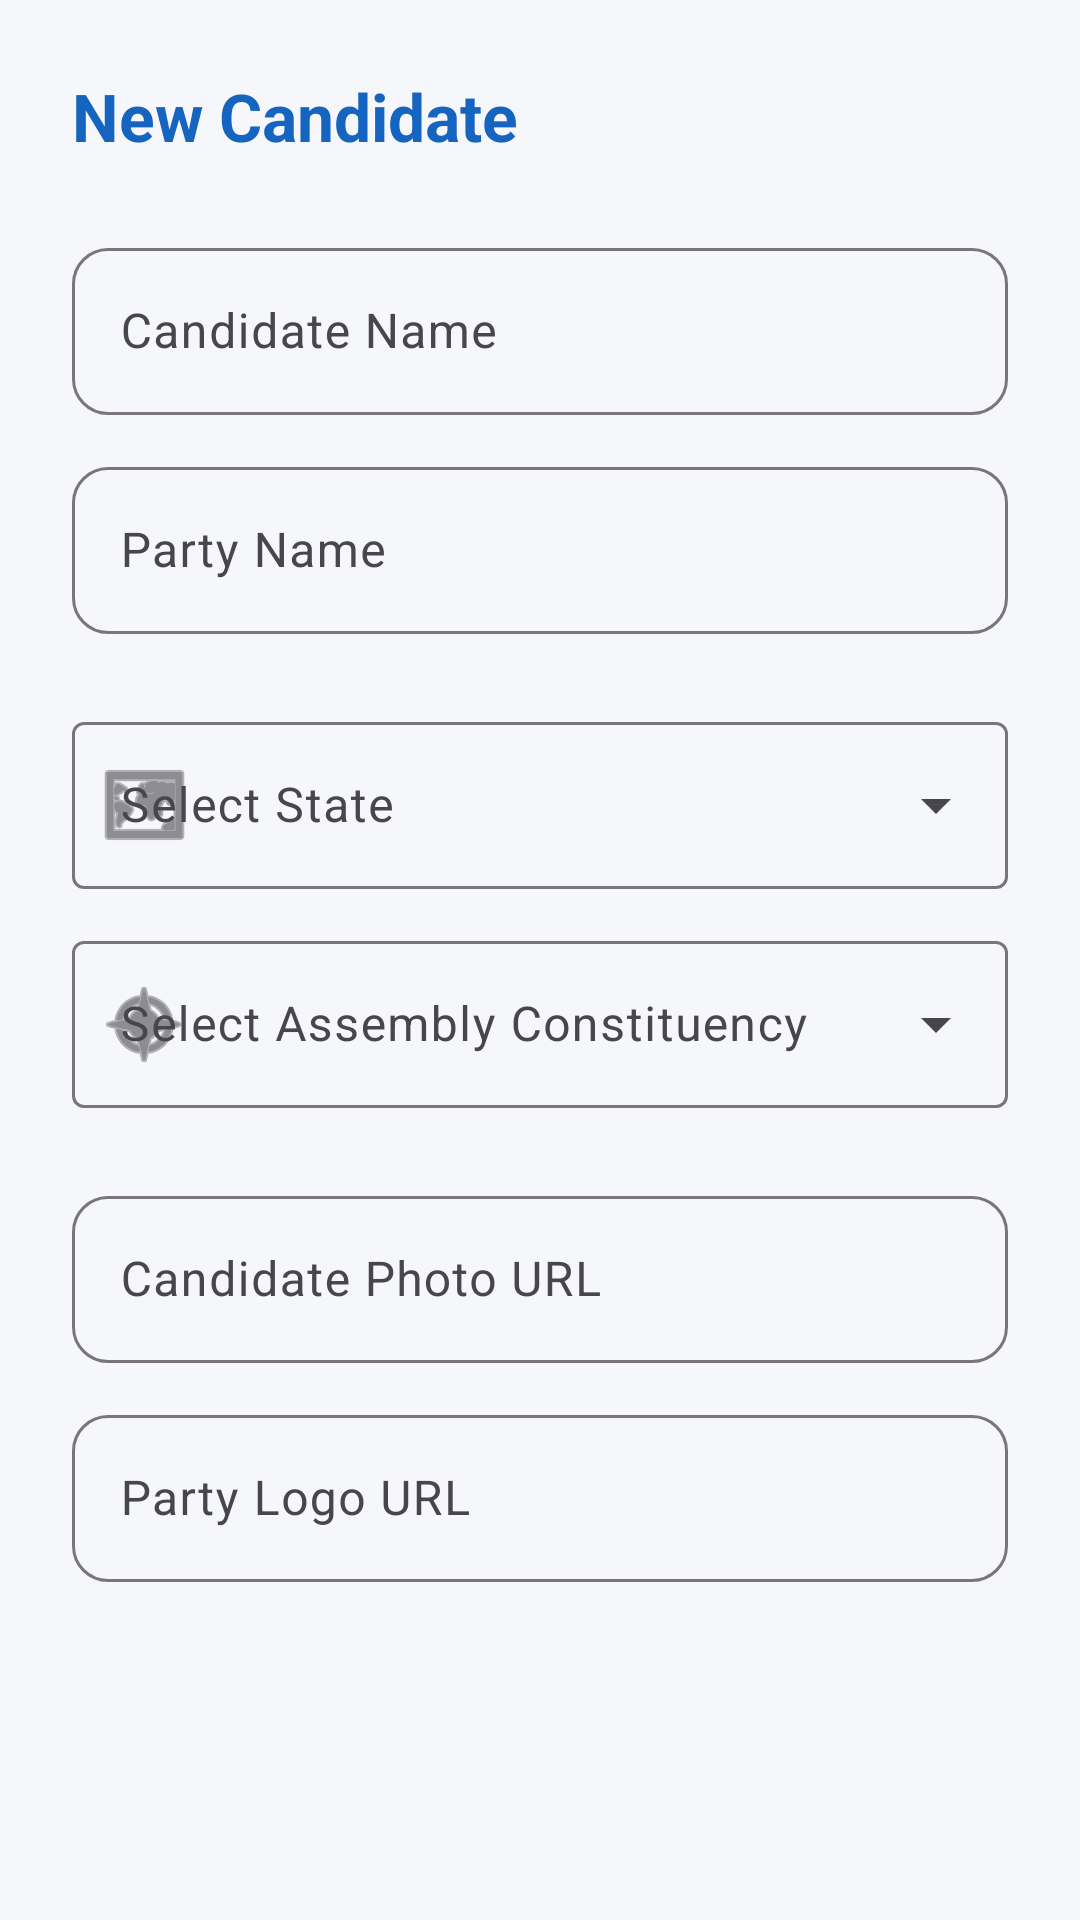

Here is an Android app screen rendered from its layout file. Give the layout XML and the strings, colors and styles it references.
<!-- AndroidManifest.xml: application theme Theme.DVoteSystem -->
<!-- res/layout/dialog_add_candidate.xml -->
<?xml version="1.0" encoding="utf-8"?>
<ScrollView xmlns:android="http://schemas.android.com/apk/res/android"
    xmlns:app="http://schemas.android.com/apk/res-auto"
    android:layout_width="match_parent"
    android:layout_height="wrap_content">

    <LinearLayout
        android:layout_width="match_parent"
        android:layout_height="wrap_content"
        android:orientation="vertical"
        android:padding="24dp">

        <TextView
            android:layout_width="wrap_content"
            android:layout_height="wrap_content"
            android:text="New Candidate"
            android:textSize="22sp"
            android:textStyle="bold"
            android:textColor="@color/primary"
            android:layout_marginBottom="24dp" />

        <com.google.android.material.textfield.TextInputLayout
            style="@style/Widget.DVoteSystem.TextInputLayout"
            android:layout_width="match_parent"
            android:layout_height="wrap_content"
            android:layout_marginBottom="12dp"
            android:hint="Candidate Name">

            <com.google.android.material.textfield.TextInputEditText
                android:id="@+id/etCandidateName"
                android:layout_width="match_parent"
                android:layout_height="wrap_content"
                android:inputType="textPersonName" />
        </com.google.android.material.textfield.TextInputLayout>

        <com.google.android.material.textfield.TextInputLayout
            style="@style/Widget.DVoteSystem.TextInputLayout"
            android:layout_width="match_parent"
            android:layout_height="wrap_content"
            android:layout_marginBottom="24dp"
            android:hint="Party Name">

            <com.google.android.material.textfield.TextInputEditText
                android:id="@+id/etPartyName"
                android:layout_width="match_parent"
                android:layout_height="wrap_content"
                android:inputType="text" />
        </com.google.android.material.textfield.TextInputLayout>

        
        <com.google.android.material.textfield.TextInputLayout
            android:id="@+id/tilDialogState"
            style="@style/Widget.Material3.TextInputLayout.OutlinedBox.ExposedDropdownMenu"
            android:layout_width="match_parent"
            android:layout_height="wrap_content"
            android:layout_marginBottom="12dp"
            android:hint="Select State"
            app:startIconDrawable="@android:drawable/ic_menu_mapmode">

            <AutoCompleteTextView
                android:id="@+id/acDialogState"
                android:layout_width="match_parent"
                android:layout_height="wrap_content"
                android:inputType="none" />
        </com.google.android.material.textfield.TextInputLayout>

        
        <com.google.android.material.textfield.TextInputLayout
            android:id="@+id/tilDialogConstituency"
            style="@style/Widget.Material3.TextInputLayout.OutlinedBox.ExposedDropdownMenu"
            android:layout_width="match_parent"
            android:layout_height="wrap_content"
            android:layout_marginBottom="24dp"
            android:hint="Select Assembly Constituency"
            app:startIconDrawable="@android:drawable/ic_menu_compass">

            <AutoCompleteTextView
                android:id="@+id/acDialogConstituency"
                android:layout_width="match_parent"
                android:layout_height="wrap_content"
                android:inputType="none" />
        </com.google.android.material.textfield.TextInputLayout>

        <com.google.android.material.textfield.TextInputLayout
            style="@style/Widget.DVoteSystem.TextInputLayout"
            android:layout_width="match_parent"
            android:layout_height="wrap_content"
            android:layout_marginBottom="12dp"
            android:hint="Candidate Photo URL">

            <com.google.android.material.textfield.TextInputEditText
                android:id="@+id/etPhotoUrl"
                android:layout_width="match_parent"
                android:layout_height="wrap_content"
                android:inputType="textUri" />
        </com.google.android.material.textfield.TextInputLayout>

        <com.google.android.material.textfield.TextInputLayout
            style="@style/Widget.DVoteSystem.TextInputLayout"
            android:layout_width="match_parent"
            android:layout_height="wrap_content"
            android:layout_marginBottom="12dp"
            android:hint="Party Logo URL">

            <com.google.android.material.textfield.TextInputEditText
                android:id="@+id/etLogoUrl"
                android:layout_width="match_parent"
                android:layout_height="wrap_content"
                android:inputType="textUri" />
        </com.google.android.material.textfield.TextInputLayout>

        <com.google.android.material.progressindicator.LinearProgressIndicator
            android:id="@+id/uploadProgress"
            android:layout_width="match_parent"
            android:layout_height="wrap_content"
            android:visibility="gone"
            android:layout_marginBottom="16dp" />

        <TextView
            android:id="@+id/tvUploadStatus"
            android:layout_width="wrap_content"
            android:layout_height="wrap_content"
            android:layout_gravity="center"
            android:textSize="12sp"
            android:visibility="gone"
            android:layout_marginBottom="8dp" />

    </LinearLayout>
</ScrollView>
<!-- resources referenced by this layout -->
<resources>
  <color name="primary">#1565C0</color>
  <style name="Widget.DVoteSystem.TextInputLayout" parent="Widget.Material3.TextInputLayout.OutlinedBox">
          <item name="boxCornerRadiusTopStart">12dp</item>
          <item name="boxCornerRadiusTopEnd">12dp</item>
          <item name="boxCornerRadiusBottomStart">12dp</item>
          <item name="boxCornerRadiusBottomEnd">12dp</item>
      </style>
  <style name="Theme.DVoteSystem" parent="Theme.Material3.DayNight.NoActionBar">
          
          <item name="colorPrimary">@color/primary</item>
          <item name="colorOnPrimary">@color/onPrimary</item>
          <item name="colorPrimaryContainer">@color/primaryContainer</item>
          <item name="colorOnPrimaryContainer">@color/onPrimaryContainer</item>
  
          
          <item name="colorSecondary">@color/secondary</item>
          <item name="colorOnSecondary">@color/onSecondary</item>
          <item name="colorSecondaryContainer">@color/secondaryContainer</item>
          <item name="colorOnSecondaryContainer">@color/onSecondaryContainer</item>
  
          
          <item name="android:windowBackground">@color/background</item>
          <item name="colorSurface">@color/surface</item>
          <item name="colorOnSurface">@color/onSurface</item>
  
          
          <item name="android:statusBarColor">@color/primary_start</item>
          <item name="android:windowLightStatusBar" tools:targetApi="m">false</item>
  
          
          <item name="textAppearanceHeadlineLarge">@style/TextAppearance.DVote.HeadlineLarge</item>
          <item name="textAppearanceTitleLarge">@style/TextAppearance.DVote.TitleLarge</item>
          <item name="textAppearanceTitleMedium">@style/TextAppearance.DVote.TitleMedium</item>
  
          
          <item name="android:windowAnimationStyle">@style/DVote.Animation.Activity</item>
      </style>
  <color name="onPrimary">#FFFFFF</color>
  <color name="primaryContainer">#D1E4FF</color>
  <color name="onPrimaryContainer">#001D36</color>
  <color name="secondary">#00C853</color>
  <color name="onSecondary">#FFFFFF</color>
  <color name="secondaryContainer">#B1F4CC</color>
  <color name="onSecondaryContainer">#00210A</color>
  <color name="background">#F5F7FA</color>
  <color name="surface">#FFFFFF</color>
  <color name="onSurface">#191C1E</color>
  <color name="primary_start">#1565C0</color>
  <style name="TextAppearance.DVote.HeadlineLarge" parent="TextAppearance.Material3.HeadlineLarge">
          <item name="android:textStyle">bold</item>
          <item name="android:fontFamily">sans-serif-black</item>
          <item name="android:textSize">32sp</item>
      </style>
  <style name="TextAppearance.DVote.TitleLarge" parent="TextAppearance.Material3.TitleLarge">
          <item name="android:textStyle">bold</item>
          <item name="android:fontFamily">sans-serif-medium</item>
          <item name="android:textSize">22sp</item>
      </style>
  <style name="TextAppearance.DVote.TitleMedium" parent="TextAppearance.Material3.TitleMedium">
          <item name="android:fontFamily">sans-serif-medium</item>
          <item name="android:textSize">16sp</item>
      </style>
  <style name="DVote.Animation.Activity" parent="@android:style/Animation.Activity">
          <item name="android:activityOpenEnterAnimation">@anim/slide_up</item>
          <item name="android:activityOpenExitAnimation">@anim/fade_out</item>
          <item name="android:activityCloseEnterAnimation">@anim/fade_in</item>
          <item name="android:activityCloseExitAnimation">@anim/slide_down</item>
      </style>
</resources>
